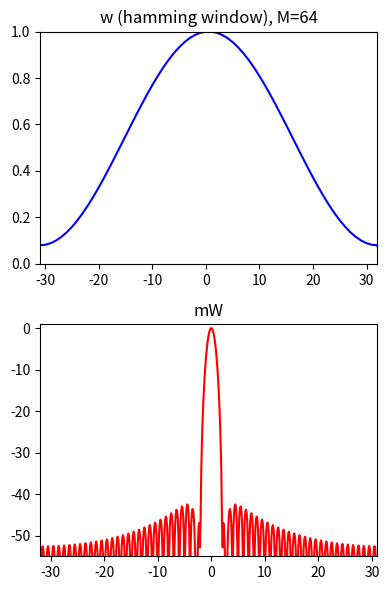

The script that saved this image:
import matplotlib.pyplot as plt
import numpy as np
from scipy.fftpack import fft
eps = np.finfo(float).eps

M = 64
N = 512
hN = N//2     
hM = M//2
fftbuffer = np.zeros(N)
mX1 = np.zeros(N)

plt.figure(1, figsize=(4, 6))
fftbuffer[hN-hM:hN+hM]=np.hamming(M)
plt.subplot(2,1,1)
plt.plot(np.arange(-hN+1, hN+1), fftbuffer, 'b', lw=1.5)
plt.axis([-hM+1, hM, 0, 1])
plt.title('w (hamming window), M=64')


X = fft(fftbuffer)
absX = abs(X)
absX[absX < eps] = eps
mX = 20*np.log10(absX) 
mX1[:hN] = mX[hN:]
mX1[N-hN:] = mX[:hN]      

plt.subplot(2,1,2)
plt.plot(M*np.arange(-hN, hN)/float(N), mX1-max(mX), 'r', lw=1.5)
plt.axis([-hM,hM-1,-55,1])
plt.title('mW')

plt.tight_layout()
plt.savefig('hamming.png')
plt.show()
